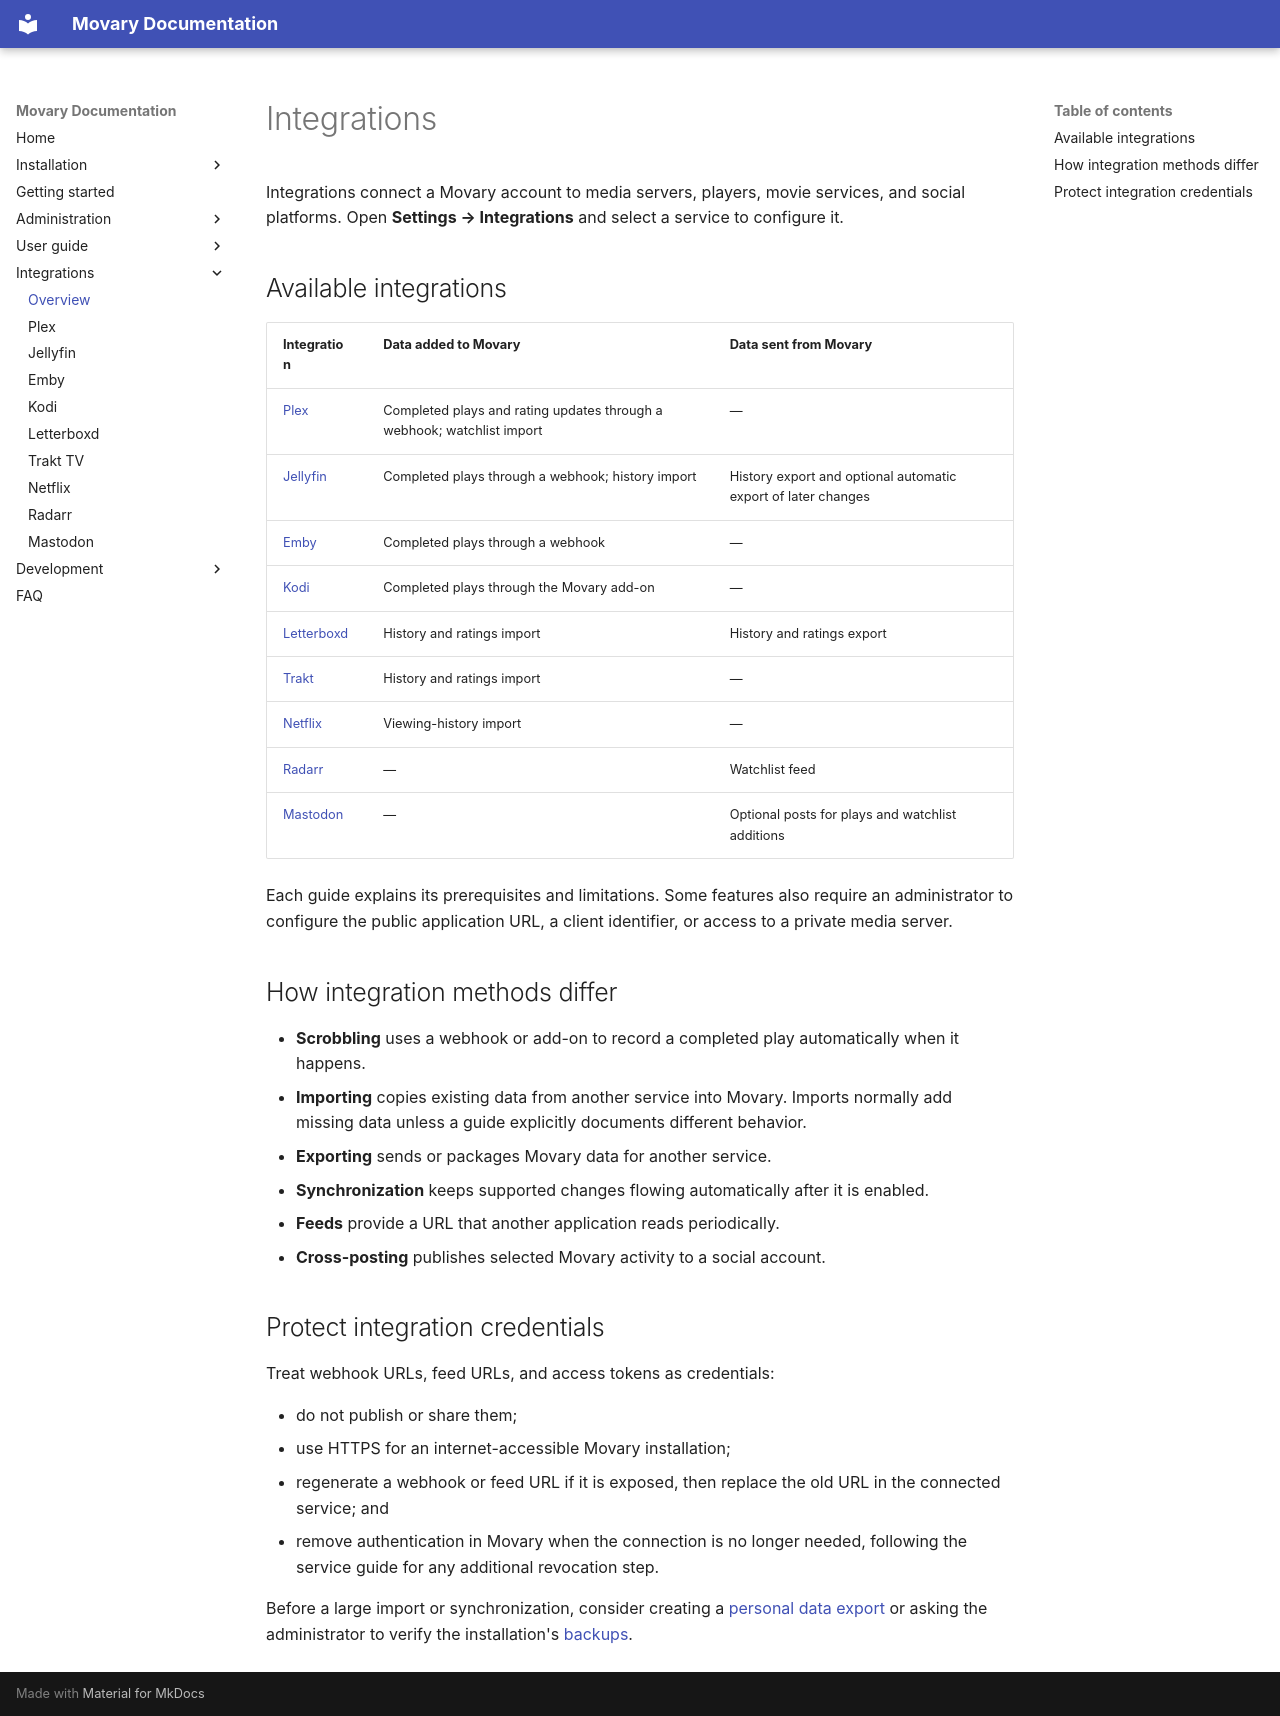

repository: leepeuker/movary · page: features/integrations/index.html · generator: mkdocs

# Integrations

Integrations connect a Movary account to media servers, players, movie services, and social platforms. Open **Settings → Integrations** and select a service to configure it.

## Available integrations

| Integration | Data added to Movary | Data sent from Movary |
|:------------|:---------------------|:----------------------|
| [Plex](plex.md) | Completed plays and rating updates through a webhook; watchlist import | — |
| [Jellyfin](jellyfin.md) | Completed plays through a webhook; history import | History export and optional automatic export of later changes |
| [Emby](emby.md) | Completed plays through a webhook | — |
| [Kodi](kodi.md) | Completed plays through the Movary add-on | — |
| [Letterboxd](letterboxd.md) | History and ratings import | History and ratings export |
| [Trakt](trakt.md) | History and ratings import | — |
| [Netflix](netflix.md) | Viewing-history import | — |
| [Radarr](radarr.md) | — | Watchlist feed |
| [Mastodon](mastodon.md) | — | Optional posts for plays and watchlist additions |

Each guide explains its prerequisites and limitations. Some features also require an administrator to configure the public application URL, a client identifier, or access to a private media server.

## How integration methods differ

- **Scrobbling** uses a webhook or add-on to record a completed play automatically when it happens.
- **Importing** copies existing data from another service into Movary. Imports normally add missing data unless a guide explicitly documents different behavior.
- **Exporting** sends or packages Movary data for another service.
- **Synchronization** keeps supported changes flowing automatically after it is enabled.
- **Feeds** provide a URL that another application reads periodically.
- **Cross-posting** publishes selected Movary activity to a social account.

## Protect integration credentials

Treat webhook URLs, feed URLs, and access tokens as credentials:

- do not publish or share them;
- use HTTPS for an internet-accessible Movary installation;
- regenerate a webhook or feed URL if it is exposed, then replace the old URL in the connected service; and
- remove authentication in Movary when the connection is no longer needed, following the service guide for any additional revocation step.

Before a large import or synchronization, consider creating a [personal data export](../user-guide/personal-data.md) or asking the administrator to verify the installation's [backups](../backup-and-restore.md).
